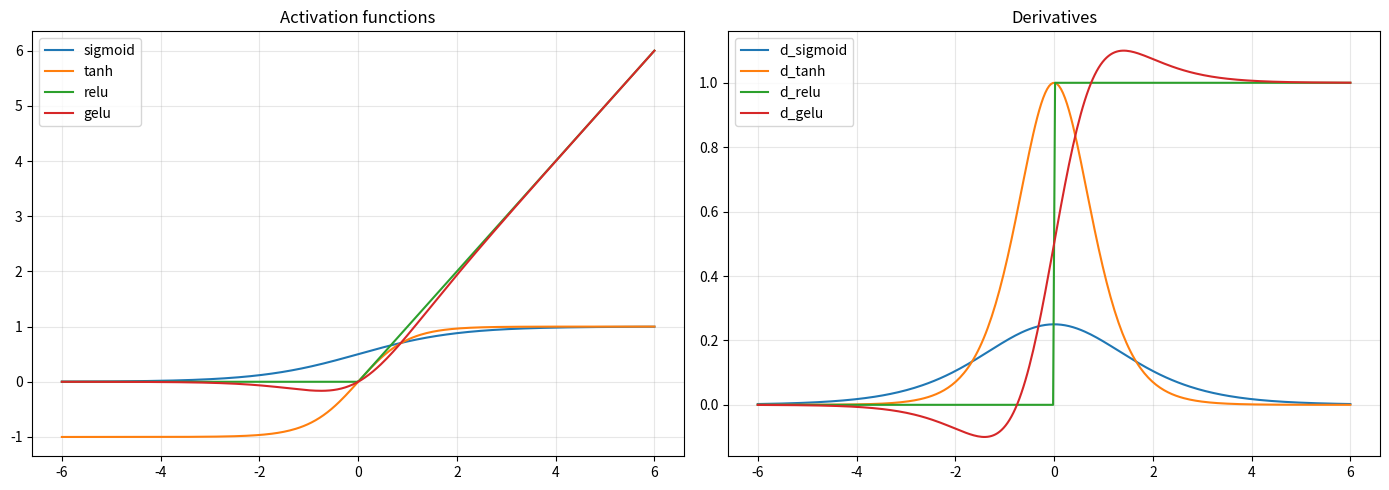

This figure's Python source:
import numpy as np
import matplotlib.pyplot as plt

z = np.linspace(-6, 6, 300)

def sigmoid(z):
    return 1 / (1 + np.exp(-z))

def tanh(z):
    return (np.exp(z) - np.exp(-z)) / (np.exp(z) + np.exp(-z))

def relu(z):
    return np.maximum(0, z)

def gelu(z):
    return z * sigmoid(1.702 * z)


#derivative of the functions
d_sigmoid = sigmoid(z) * (1 - sigmoid(z))
d_tanh = 1 - tanh(z)**2
d_relu = (z > 0).astype(float)
d_gelu = (gelu(z + 0.001) - gelu(z)) / 0.001

# create canvas with two plots side by side 1 row 2 column
fig, axes = plt.subplots(1, 2, figsize=(14, 5))
# draw left plot
ax = axes[0]
ax.plot(z, sigmoid(z), label='sigmoid')
ax.plot(z, tanh(z), label='tanh')
ax.plot(z, relu(z), label='relu')
ax.plot(z, gelu(z), label='gelu')
ax.set_title("Activation functions")
ax.legend()
ax.grid(True, alpha=0.3)

# draw derivatives on right plot
ax = axes[1]
ax.plot(z, d_sigmoid, label='d_sigmoid')
ax.plot(z, d_tanh, label='d_tanh')
ax.plot(z, d_relu, label='d_relu')
ax.plot(z, d_gelu, label='d_gelu')
ax.set_title("Derivatives")
ax.legend()
ax.grid(True, alpha=0.3)

plt.tight_layout()   
plt.show()
